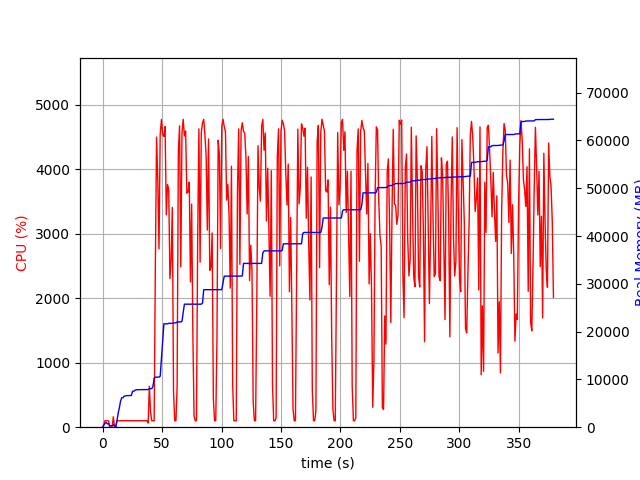

Data behind this chart, as committed beside it:
elapsed_time, nproc, cpu, mem_real, mem_virtual
4.00543212890625e-05, 1, 0.0, 8.605, 3186
1.006, 4, 21.9, 497.9, 2081
2.015, 4, 100.2, 796.3, 2406
3.023, 5, 102.2, 1002, 2889
4.031, 3, 99.3, 701.6, 2018
5.039, 3, 99.2, 768.2, 2130
6.047, 3, 1.0, 263.8, 1519
7.054, 3, 2.0, 323.5, 1592
8.063, 3, 2.0, 285.6, 1548
9.071, 4, 161.8, 538.3, 2142
10.08, 3, 3.0, 283.2, 1554
11.09, 1, 0.0, 11.52, 33.26
12.09, 1, 99.2, 1327, 2629
13.1, 1, 100.2, 2923, 4997
14.11, 1, 99.2, 4043, 6783
15.12, 1, 99.2, 5435, 8687
16.13, 1, 101.2, 6169, 8699
17.13, 1, 100.2, 6169, 8699
18.14, 1, 99.3, 6489, 8699
19.15, 1, 103.3, 6531, 8827
20.16, 1, 100.3, 6605, 8827
21.16, 1, 100.2, 6623, 8827
22.17, 1, 100.3, 6623, 8827
23.18, 1, 101.2, 6627, 8827
24.19, 1, 99.0, 6627, 8827
25.2, 1, 100.0, 7519, 10875
26.21, 1, 102.1, 7531, 10875
27.22, 1, 100.0, 7735, 10875
28.23, 1, 99.9, 7819, 10875
29.24, 1, 99.9, 7851, 10875
30.25, 1, 101.9, 7853, 10875
31.26, 1, 100.0, 7855, 10875
32.27, 1, 99.9, 7857, 10875
33.28, 1, 99.9, 7857, 10875
34.29, 1, 101.0, 7859, 10875
35.3, 1, 100.1, 7859, 10875
36.31, 1, 100.0, 7859, 10875
37.32, 1, 101.0, 7861, 11035
38.33, 2, 63.4, 7875, 11069
39.34, 1, 636.4, 8063, 14498
40.35, 1, 231.4, 8071, 14498
41.36, 1, 100.0, 8071, 14498
42.37, 1, 100.0, 8563, 17570
43.38, 1, 100.0, 10245, 17762
44.39, 1, 2510, 10477, 17762
45.41, 1, 4501, 10477, 17762
46.44, 1, 3834, 10477, 17762
47.45, 1, 2766, 10479, 17762
48.47, 1, 4547, 10668, 25463
49.51, 1, 4773, 14226, 25724
50.53, 1, 4543, 17975, 26266
51.55, 1, 4511, 21633, 26266
52.57, 1, 4664, 21633, 26266
53.59, 1, 3294, 21633, 26269
54.61, 1, 3764, 21635, 26271
55.62, 1, 3693, 21737, 26495
56.64, 1, 2304, 21739, 26498
57.65, 1, 2581, 21739, 26498
58.66, 1, 3411, 21739, 26498
59.66, 1, 560.9, 21817, 26498
... 315 more rows
